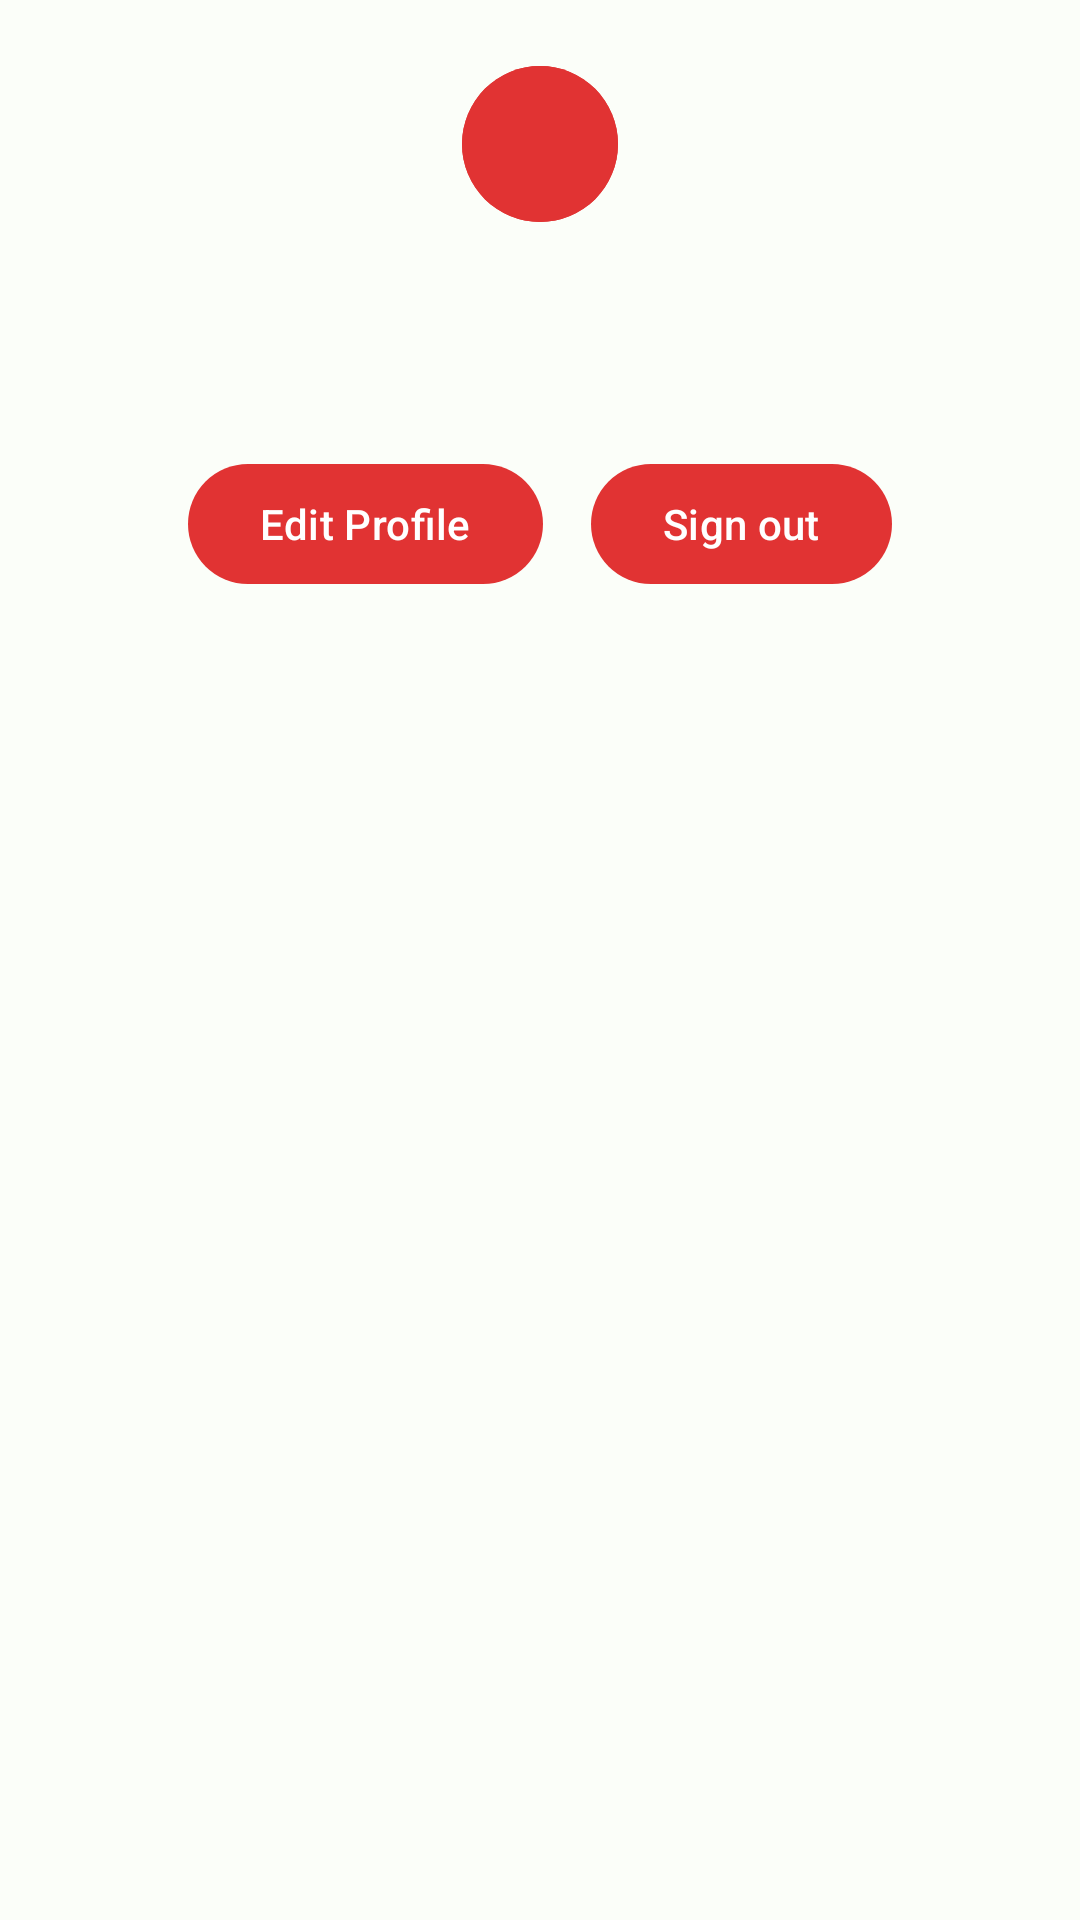

The Android layout XML behind this screen, and the referenced resources:
<!-- AndroidManifest.xml: application theme Theme.KuyaDsLutongBahay -->
<!-- res/layout/dialog_profile.xml -->
<?xml version="1.0" encoding="utf-8"?>
<androidx.constraintlayout.widget.ConstraintLayout xmlns:android="http://schemas.android.com/apk/res/android"
    xmlns:app="http://schemas.android.com/apk/res-auto"
    xmlns:tools="http://schemas.android.com/tools"
    android:layout_width="match_parent"
    android:layout_height="wrap_content"
    android:paddingVertical="18dp">

    <com.google.android.material.button.MaterialButton
        android:id="@+id/btnProfileIcon"
        style="@style/Widget.Material3.Button.IconButton"
        android:layout_width="60dp"
        android:layout_height="60dp"
        android:backgroundTint="?colorPrimary"
        app:iconSize="32dp"
        app:iconTint="@color/white"
        app:layout_constraintEnd_toEndOf="parent"
        app:layout_constraintStart_toStartOf="parent"
        app:layout_constraintTop_toTopOf="parent" />

    <TextView
        android:id="@+id/tvEmail"
        android:layout_width="wrap_content"
        android:layout_height="wrap_content"
        android:textSize="14sp"
        app:layout_constraintEnd_toEndOf="parent"
        app:layout_constraintStart_toStartOf="parent"
        app:layout_constraintTop_toBottomOf="@+id/tvFullname"
        tools:text="email@gmail.com" />

    <TextView
        android:id="@+id/tvFullname"
        android:layout_width="wrap_content"
        android:layout_height="wrap_content"
        android:layout_marginTop="16dp"
        android:fontFamily="@font/inter_regular"
        android:textSize="16sp"
        app:layout_constraintEnd_toEndOf="parent"
        app:layout_constraintStart_toStartOf="parent"
        app:layout_constraintTop_toBottomOf="@+id/btnProfileIcon"
        tools:text="Juan Tamad" />

    <com.google.android.material.button.MaterialButton
        android:id="@+id/btnLogout"
        android:layout_width="wrap_content"
        android:layout_height="wrap_content"
        android:layout_marginTop="16dp"
        android:text="Sign out"
        app:backgroundTint="@color/red_danger"
        app:iconGravity="textStart"
        app:layout_constraintEnd_toEndOf="parent"
        app:layout_constraintHorizontal_bias="0.5"
        app:layout_constraintStart_toEndOf="@+id/btnEditProfile"
        app:layout_constraintTop_toBottomOf="@+id/tvEmail"
        app:strokeColor="@color/red_danger" />

    <com.google.android.material.button.MaterialButton
        android:id="@+id/btnEditProfile"
        android:layout_width="wrap_content"
        android:layout_height="wrap_content"
        android:layout_marginTop="16dp"
        android:layout_marginEnd="16dp"
        android:text="Edit Profile"
        app:layout_constraintEnd_toStartOf="@+id/btnLogout"
        app:layout_constraintHorizontal_bias="0.5"
        app:layout_constraintHorizontal_chainStyle="packed"
        app:layout_constraintStart_toStartOf="parent"
        app:layout_constraintTop_toBottomOf="@+id/tvEmail"
        app:strokeColor="@color/red_danger" />

    <com.google.android.material.textfield.TextInputLayout
        android:id="@+id/tilFirstName"
        android:layout_width="0dp"
        android:layout_height="wrap_content"
        android:layout_marginHorizontal="16dp"
        android:layout_marginTop="32dp"
        android:visibility="gone"
        tools:visibility="visible"
        app:layout_constraintEnd_toEndOf="parent"
        app:layout_constraintHorizontal_bias="0.0"
        app:layout_constraintStart_toStartOf="parent"
        app:layout_constraintTop_toBottomOf="@+id/btnLogout">

        <com.google.android.material.textfield.TextInputEditText
            android:id="@+id/etFirstName"
            android:layout_width="match_parent"
            android:layout_height="match_parent"
            android:drawablePadding="14dp"
            android:hint="First Name"
            android:inputType="textCapWords" />
    </com.google.android.material.textfield.TextInputLayout>

    <com.google.android.material.textfield.TextInputLayout
        android:id="@+id/tilLastName"
        android:layout_width="0dp"
        android:layout_height="wrap_content"
        android:layout_marginHorizontal="16dp"
        android:layout_marginTop="6dp"
        android:visibility="gone"
        tools:visibility="visible"
        app:layout_constraintEnd_toEndOf="parent"
        app:layout_constraintStart_toStartOf="parent"
        app:layout_constraintTop_toBottomOf="@+id/tilFirstName">

        <com.google.android.material.textfield.TextInputEditText
            android:id="@+id/etLastName"
            android:layout_width="match_parent"
            android:layout_height="match_parent"
            android:drawablePadding="14dp"
            android:hint="Last Name"
            android:inputType="textCapWords" />
    </com.google.android.material.textfield.TextInputLayout>

    <com.google.android.material.textfield.TextInputLayout
        android:id="@+id/tilMobile"
        android:layout_width="0dp"
        android:layout_height="wrap_content"
        android:layout_marginHorizontal="16dp"
        android:layout_marginTop="6dp"
        android:visibility="gone"
        android:enabled="false"
        tools:visibility="visible"
        app:layout_constraintEnd_toEndOf="parent"
        app:layout_constraintStart_toStartOf="parent"
        app:layout_constraintTop_toBottomOf="@+id/tilLastName">

        <com.google.android.material.textfield.TextInputEditText
            android:id="@+id/etMobile"
            android:layout_width="match_parent"
            android:layout_height="match_parent"
            android:drawablePadding="14dp"
            android:enabled="false"
            android:hint="Phone Number"
            android:inputType="number"
            android:maxLength="13" />
    </com.google.android.material.textfield.TextInputLayout>

    <com.google.android.material.button.MaterialButton
        android:id="@+id/btnUpdateProfile"
        android:layout_width="wrap_content"
        android:layout_height="wrap_content"
        android:layout_marginTop="16dp"
        android:text="Update Profile"
        android:visibility="gone"
        tools:visibility="visible"
        app:backgroundTint="@color/green_success"
        app:layout_constraintEnd_toEndOf="@+id/tilMobile"
        app:layout_constraintTop_toBottomOf="@+id/tilMobile"
        app:strokeColor="@color/green_success" />

</androidx.constraintlayout.widget.ConstraintLayout>
<!-- resources referenced by this layout -->
<resources>
  <color name="green_success">#3ACD79</color>
  <color name="red_danger">#E13333</color>
  <color name="white">#FFFFFFFF</color>
  <style name="Theme.KuyaDsLutongBahay" parent="Theme.Material3.Light.NoActionBar">
          
          <item name="colorPrimary">@color/blue_primary</item>
          <item name="colorPrimaryVariant">@color/blue_primary</item>
          <item name="colorOnPrimary">@color/white</item>
          
          <item name="colorSecondary">@color/blue_primary_variant</item>
          <item name="colorSecondaryVariant">@color/blue_primary_variant</item>
          <item name="colorOnSecondary">@color/blue_primary</item>
          
          <item name="android:statusBarColor">@color/gray_light</item>
          <item name="android:windowLightStatusBar" tools:targetApi="m">true</item>
          <item name="android:windowBackground">@color/gray_light</item>
          
      </style>
  <color name="blue_primary">#E13333</color>
  <color name="blue_primary_variant">#3ACD79</color>
  <color name="gray_light">#FBFEF9</color>
</resources>
